Run: headless pygame with SDL's dummy video driver; simulated clock (each Clock.tick advances the game by its frame time, no real sleeping); random seed 0; keys injected as events and as key.get_pressed() state; no mouse input.
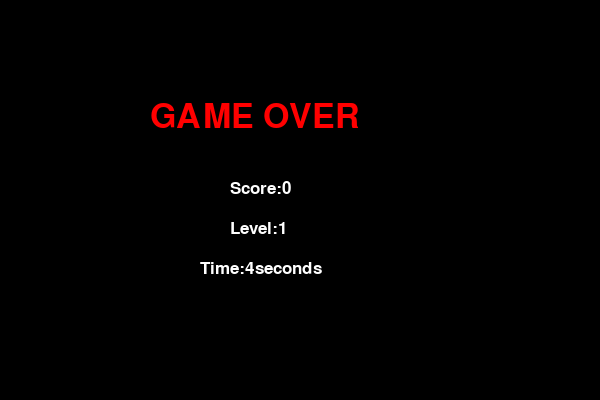
Frame 1 of 1 · flips 1–60 · no input (game ended)

The pygame program that drew these frames:

import pygame
import sys
import random
import time

pygame.init()

#SCREEN
SCREEN_WIDTH=600
SCREEN_HEIGHT=400

screen=pygame.display.set_mode((SCREEN_WIDTH,SCREEN_HEIGHT))
pygame.display.set_caption("Snake Game")

clock=pygame.time.Clock()

#COLORS
BLACK=(0,0,0)
GREEN=(0,255,0)
RED=(255,0,0)
YELLOW=(255,255,0)
ORANGE=(255,165,0)
WHITE=(255,255,255)

#SNAKE
snake_pos=[100,50]
snake_body=[[100,50],[90,50],[80,50]]

direction="RIGHT"
change_to=direction

#GAME DATA
score=0
level=1

#Food timer
FOOD_LIFETIME=5000
food_spawn_time=pygame.time.get_ticks()

#Game start time
start_time=pygame.time.get_ticks()

font=pygame.font.SysFont("Arial",25)
big_font=pygame.font.SysFont("Arial",50)


#FUNCTIONS
def spawn_food():
    #Generate random food position
    pos=[
        random.randrange(0,SCREEN_WIDTH//10)*10,
        random.randrange(0,SCREEN_HEIGHT//10)*10
    ]

    #Food must not spawn on snake body
    while pos in snake_body:
        pos=[
            random.randrange(0,SCREEN_WIDTH//10)*10,
            random.randrange(0,SCREEN_HEIGHT//10)*10
        ]

    #Generate random food weight
    weight=random.choice([1,2,3])

    return pos,weight


def get_food_color(weight):
    #Different food weights have different colors
    if weight==1:
        return RED
    elif weight==2:
        return YELLOW
    else:
        return ORANGE


def game_over_screen():
    #Calculate final game time
    final_time=(pygame.time.get_ticks()-start_time)//1000

    screen.fill(BLACK)

    game_over_text=big_font.render("GAME OVER",True,RED)
    score_text=font.render(f"Score:{score}",True,WHITE)
    level_text=font.render(f"Level:{level}",True,WHITE)
    time_text=font.render(f"Time:{final_time}seconds",True,WHITE)

    screen.blit(game_over_text,(150,100))
    screen.blit(score_text,(230,180))
    screen.blit(level_text,(230,220))
    screen.blit(time_text,(200,260))

    pygame.display.update()
    time.sleep(3)

    pygame.quit()
    sys.exit()


#Create first food
food_pos,food_weight=spawn_food()


#GAME LOOP
while True:
    #EVENTS
    for event in pygame.event.get():
        if event.type==pygame.QUIT:
            pygame.quit()
            sys.exit()

        if event.type==pygame.KEYDOWN:
            if event.key==pygame.K_UP:
                change_to="UP"
            if event.key==pygame.K_DOWN:
                change_to="DOWN"
            if event.key==pygame.K_LEFT:
                change_to="LEFT"
            if event.key==pygame.K_RIGHT:
                change_to="RIGHT"

    #Prevent reverse direction
    if change_to=="UP" and direction!="DOWN":
        direction="UP"
    if change_to=="DOWN" and direction!="UP":
        direction="DOWN"
    if change_to=="LEFT" and direction!="RIGHT":
        direction="LEFT"
    if change_to=="RIGHT" and direction!="LEFT":
        direction="RIGHT"
    #MOVE SNAKE
    if direction=="UP":
        snake_pos[1]-=10
    if direction=="DOWN":
        snake_pos[1]+=10
    if direction=="LEFT":
        snake_pos[0]-=10
    if direction=="RIGHT":
        snake_pos[0]+=10

    #Add new head
    snake_body.insert(0,list(snake_pos))

    #EAT FOOD
    if snake_pos[0]==food_pos[0] and snake_pos[1]==food_pos[1]:
        #Add points according to food weight
        score+=food_weight

        #Generate new food and restart timer
        food_pos,food_weight=spawn_food()
        food_spawn_time=pygame.time.get_ticks()
    else:
        snake_body.pop()

    #Food disappears after some time
    current_time=pygame.time.get_ticks()

    if current_time-food_spawn_time>FOOD_LIFETIME:
        food_pos,food_weight=spawn_food()
        food_spawn_time=pygame.time.get_ticks()

    #LEVEL SYSTEM
    level=score//3+1

    #DRAW
    screen.fill(BLACK)

    #Draw snake
    for block in snake_body:
        pygame.draw.rect(screen,GREEN,pygame.Rect(block[0],block[1],10,10))

    #Draw food with color depending on weight
    food_color=get_food_color(food_weight)
    pygame.draw.rect(screen,food_color,pygame.Rect(food_pos[0],food_pos[1],10,10))

    #Draw score, level, food weight and time
    game_time=(pygame.time.get_ticks()-start_time)//1000
    time_left=(FOOD_LIFETIME-(current_time-food_spawn_time))//1000

    score_text=font.render(f"Score:{score}",True,WHITE)
    level_text=font.render(f"Level:{level}",True,WHITE)
    food_text=font.render(f"Food weight:{food_weight}",True,WHITE)
    timer_text=font.render(f"Food timer:{time_left}s",True,WHITE)
    time_text=font.render(f"Time:{game_time}s",True,WHITE)

    screen.blit(score_text,(10,10))
    screen.blit(level_text,(10,40))
    screen.blit(food_text,(10,70))
    screen.blit(timer_text,(10,100))
    screen.blit(time_text,(10,130))

    #WALL COLLISION
    if snake_pos[0]<0 or snake_pos[0]>=SCREEN_WIDTH:
        game_over_screen()

    if snake_pos[1]<0 or snake_pos[1]>=SCREEN_HEIGHT:
        game_over_screen()

    #SELF COLLISION
    for block in snake_body[1:]:
        if snake_pos==block:
            game_over_screen()

    #SPEED INCREASE
    clock.tick(10+level*2)

    pygame.display.update()
